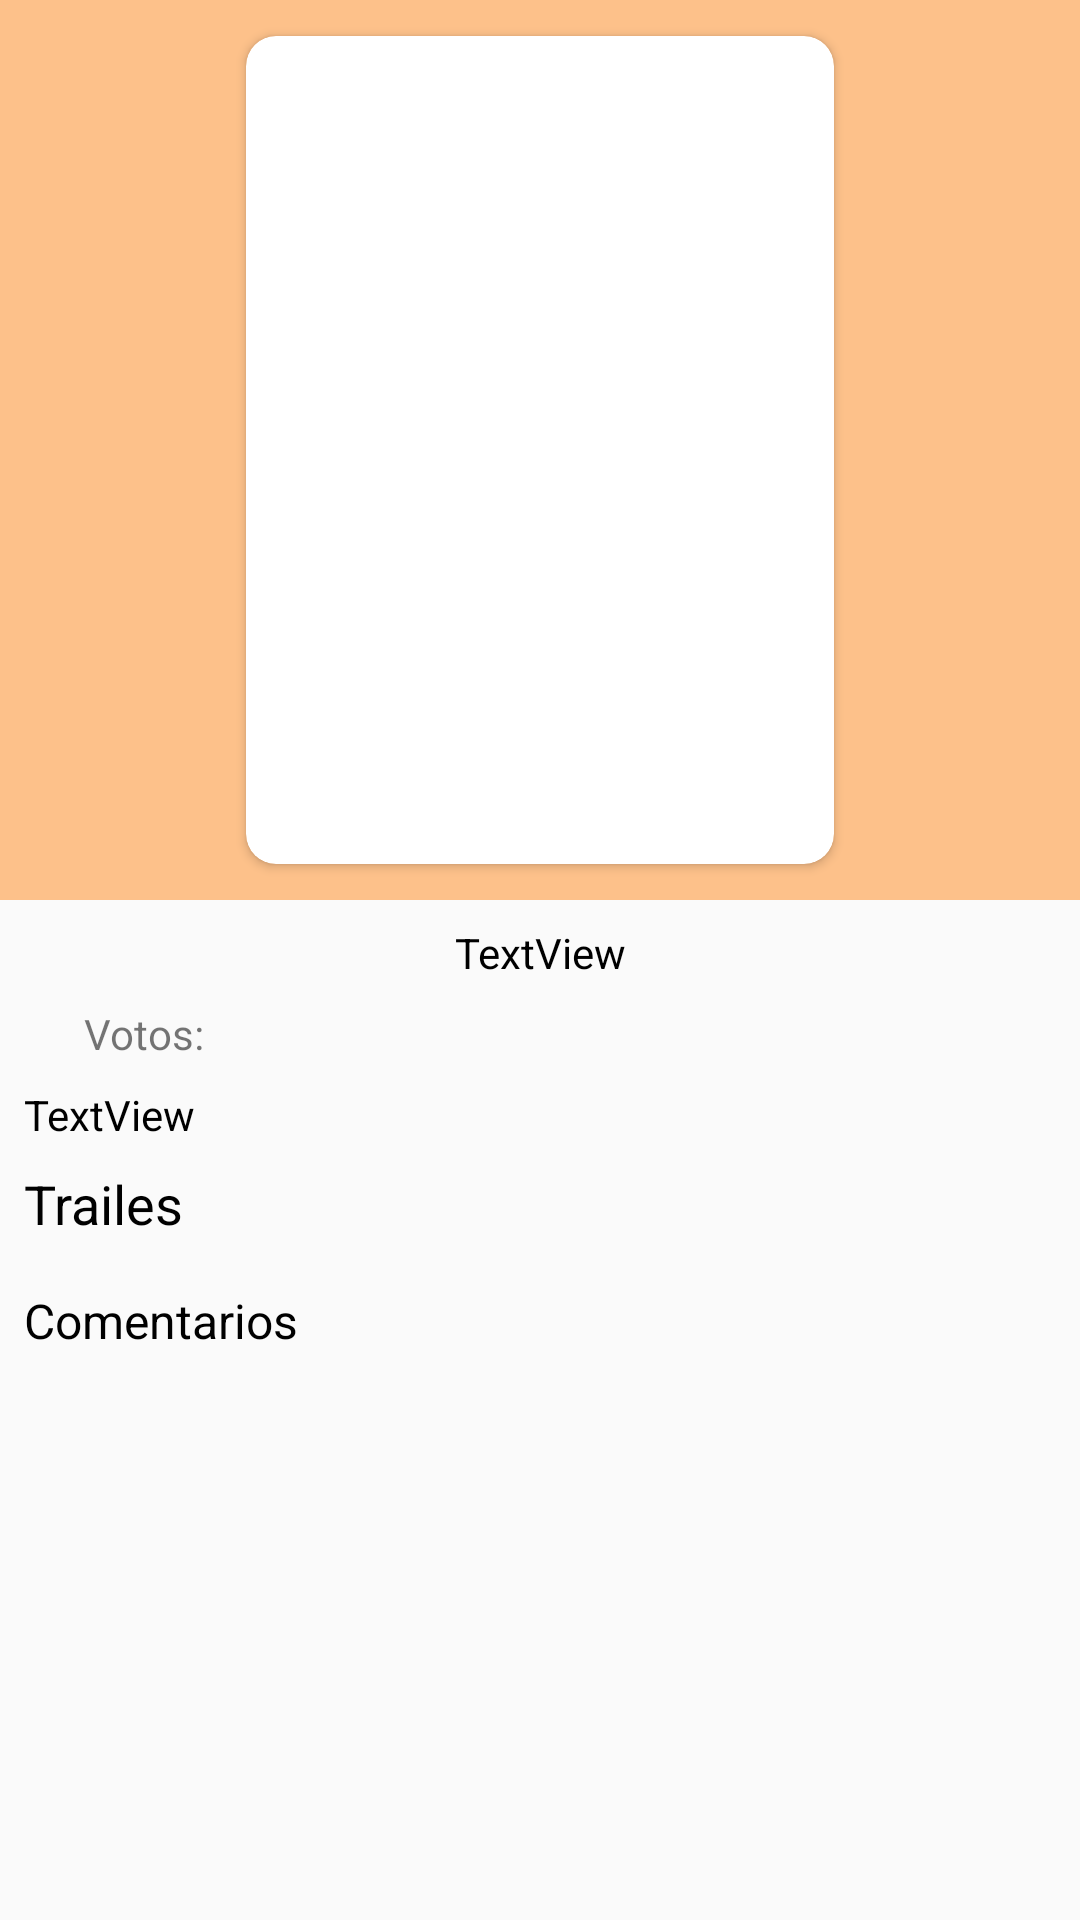

Here is an Android app screen rendered from its layout file. Give the layout XML and the strings, colors and styles it references.
<!-- AndroidManifest.xml: application theme ActionBar -->
<!-- res/layout/detail_fragment.xml -->
<?xml version="1.0" encoding="utf-8"?>
<android.support.v4.widget.NestedScrollView xmlns:android="http://schemas.android.com/apk/res/android"
    xmlns:app="http://schemas.android.com/apk/res-auto"
    xmlns:tools="http://schemas.android.com/tools"
    android:layout_width="match_parent"
    android:layout_height="match_parent">

    <android.support.constraint.ConstraintLayout
        android:layout_width="match_parent"
        android:layout_height="match_parent">

        <android.support.v7.widget.CardView
            android:id="@+id/cardView"
            android:layout_width="196dp"
            android:layout_height="276dp"
            android:layout_marginBottom="8dp"
            android:layout_marginEnd="8dp"
            android:layout_marginLeft="8dp"
            android:layout_marginRight="8dp"
            android:layout_marginStart="8dp"
            app:cardCornerRadius="10dp"
            app:layout_constraintBottom_toTopOf="@+id/txt_title_dtl"
            app:layout_constraintEnd_toEndOf="@+id/img_detail"
            app:layout_constraintStart_toStartOf="@+id/img_detail"
            app:layout_constraintTop_toTopOf="@+id/img_detail">

            <android.support.constraint.ConstraintLayout
                android:layout_width="match_parent"
                android:layout_height="match_parent">

                <ImageView
                    android:id="@+id/img_card_dt"
                    android:layout_width="match_parent"
                    android:layout_height="match_parent"
                    android:scaleType="centerCrop"
                    app:layout_constraintBottom_toBottomOf="parent"
                    app:layout_constraintEnd_toEndOf="parent"
                    app:layout_constraintStart_toStartOf="parent"
                    app:layout_constraintTop_toTopOf="parent" />
            </android.support.constraint.ConstraintLayout>

        </android.support.v7.widget.CardView>

        <ImageView
            android:id="@+id/img_detail"
            android:layout_width="0dp"
            android:layout_height="0dp"
            android:alpha="0.6"
            android:scaleType="centerCrop"
            app:layout_constraintBottom_toTopOf="@+id/guideline"
            app:layout_constraintEnd_toEndOf="parent"
            app:layout_constraintStart_toStartOf="parent"
            app:layout_constraintTop_toTopOf="parent"
            app:srcCompat="@color/colorAccent" />

        <android.support.constraint.Guideline
            android:id="@+id/guideline"
            android:layout_width="wrap_content"
            android:layout_height="wrap_content"
            android:orientation="horizontal"
            app:layout_constraintGuide_begin="300dp" />

        <TextView
            android:id="@+id/txt_title_dtl"
            android:layout_width="0dp"
            android:layout_height="wrap_content"
            android:layout_marginEnd="8dp"
            android:layout_marginLeft="8dp"
            android:layout_marginRight="8dp"
            android:layout_marginStart="8dp"
            android:layout_marginTop="8dp"
            android:text="TextView"
            android:textAlignment="center"
            android:textColor="@color/colorBlack"
            app:layout_constraintEnd_toEndOf="parent"
            app:layout_constraintStart_toStartOf="parent"
            app:layout_constraintTop_toTopOf="@+id/guideline" />

        <TextView
            android:id="@+id/textView2"
            android:layout_width="0dp"
            android:layout_height="wrap_content"
            android:layout_marginEnd="8dp"
            android:layout_marginLeft="8dp"
            android:layout_marginRight="8dp"
            android:layout_marginStart="8dp"
            android:layout_marginTop="8dp"
            android:gravity="end"
            android:text="@string/qtd_votos"
            app:layout_constraintEnd_toStartOf="@+id/guideline2"
            app:layout_constraintStart_toStartOf="parent"
            app:layout_constraintTop_toBottomOf="@+id/txt_title_dtl" />

        <android.support.constraint.Guideline
            android:id="@+id/guideline2"
            android:layout_width="wrap_content"
            android:layout_height="wrap_content"
            android:orientation="vertical"
            app:layout_constraintGuide_percent="0.21" />

        <TextView
            android:id="@+id/txt_vote_dt"
            android:layout_width="0dp"
            android:layout_height="wrap_content"
            android:layout_marginEnd="8dp"
            android:layout_marginLeft="8dp"
            android:layout_marginRight="8dp"
            android:layout_marginStart="8dp"
            android:layout_marginTop="8dp"
            android:textColor="@color/colorBlack"
            app:layout_constraintEnd_toEndOf="parent"
            app:layout_constraintStart_toStartOf="@+id/guideline2"
            app:layout_constraintTop_toBottomOf="@+id/txt_title_dtl" />

        <TextView
            android:id="@+id/txt_descricao_dt"
            android:layout_width="0dp"
            android:layout_height="wrap_content"
            android:layout_marginEnd="8dp"
            android:layout_marginLeft="8dp"
            android:layout_marginRight="8dp"
            android:layout_marginStart="8dp"
            android:layout_marginTop="8dp"
            android:text="TextView"
            android:textColor="@color/colorBlack"
            app:layout_constraintEnd_toEndOf="parent"
            app:layout_constraintStart_toStartOf="parent"
            app:layout_constraintTop_toBottomOf="@+id/txt_vote_dt" />

        <TextView
            android:id="@+id/textView"
            android:layout_width="0dp"
            android:layout_height="wrap_content"
            android:layout_marginEnd="8dp"
            android:layout_marginLeft="8dp"
            android:layout_marginRight="8dp"
            android:layout_marginStart="8dp"
            android:layout_marginTop="8dp"
            android:text="@string/text_trailer"
            android:textColor="@color/colorBlack"
            android:textSize="18sp"
            app:layout_constraintEnd_toEndOf="parent"
            app:layout_constraintStart_toStartOf="parent"
            app:layout_constraintTop_toBottomOf="@+id/txt_descricao_dt" />

        <android.support.v7.widget.RecyclerView
            android:id="@+id/recycle_trailers"
            android:layout_width="match_parent"
            android:layout_height="wrap_content"
            android:layout_marginEnd="8dp"
            android:layout_marginLeft="8dp"
            android:layout_marginRight="8dp"
            android:layout_marginStart="8dp"
            android:layout_marginTop="8dp"
            app:layout_constraintEnd_toEndOf="parent"
            app:layout_constraintHorizontal_bias="0.0"
            app:layout_constraintStart_toStartOf="parent"
            app:layout_constraintTop_toBottomOf="@+id/textView"></android.support.v7.widget.RecyclerView>

        <TextView
            android:id="@+id/comentario_txt_dt"
            android:layout_width="match_parent"
            android:layout_height="match_parent"
            android:text="@string/comentario_dt"
            android:textSize="16dp"
            android:textColor="@color/colorBlack"
            android:layout_marginTop="8dp"
            android:layout_marginLeft="8dp"
            android:layout_marginRight="8dp"
            android:layout_marginBottom="8dp"
            app:layout_constraintTop_toBottomOf="@+id/recycle_trailers"
            app:layout_constraintEnd_toEndOf="parent"
            app:layout_constraintStart_toStartOf="parent"/>

        <android.support.v7.widget.RecyclerView
            android:id="@+id/recy_reviews"
            android:layout_width="match_parent"
            android:layout_height="wrap_content"
            android:layout_marginBottom="8dp"
            android:layout_marginEnd="8dp"
            android:layout_marginLeft="8dp"
            android:layout_marginRight="8dp"
            android:layout_marginStart="8dp"
            android:layout_marginTop="8dp"
            app:layout_constraintBottom_toBottomOf="parent"
            app:layout_constraintEnd_toEndOf="parent"
            app:layout_constraintStart_toStartOf="parent"
            app:layout_constraintTop_toBottomOf="@+id/comentario_txt_dt" />

    </android.support.constraint.ConstraintLayout>
</android.support.v4.widget.NestedScrollView>
<!-- resources referenced by this layout -->
<resources>
  <color name="colorAccent">#ff9c40</color>
  <color name="colorBlack">#000000</color>
  <string name="comentario_dt">Comentarios</string>
  <string name="qtd_votos">Votos:</string>
  <string name="text_trailer">Trailes</string>
  <style name="ActionBar" parent="AppTheme">
          <item name="actionBarStyle">@style/ActiomBar.Solid.Moveis.NoTitle</item>
  
      </style>
  <style name="AppTheme" parent="Base.Theme.AppCompat.Light.DarkActionBar">
          
          <item name="colorPrimary">@color/colorPrimary</item>
          <item name="colorPrimaryDark">@color/colorPrimaryDark</item>
          <item name="colorAccent">@color/colorAccent</item>
      </style>
  <style name="ActiomBar.Solid.Moveis.NoTitle" parent="@style/Widget.AppCompat.Light.ActionBar.Solid.Inverse">
          <item name="displayOptions">useLogo|showHome</item>
          <item name="logo">@drawable/ic_action_clapperboard</item>
      </style>
  <color name="colorPrimary">#3F51B5</color>
  <color name="colorPrimaryDark">#303F9F</color>
  <!-- drawable ic_action_clapperboard: png bitmap (drawable-hdpi, 937 bytes) -->
</resources>
